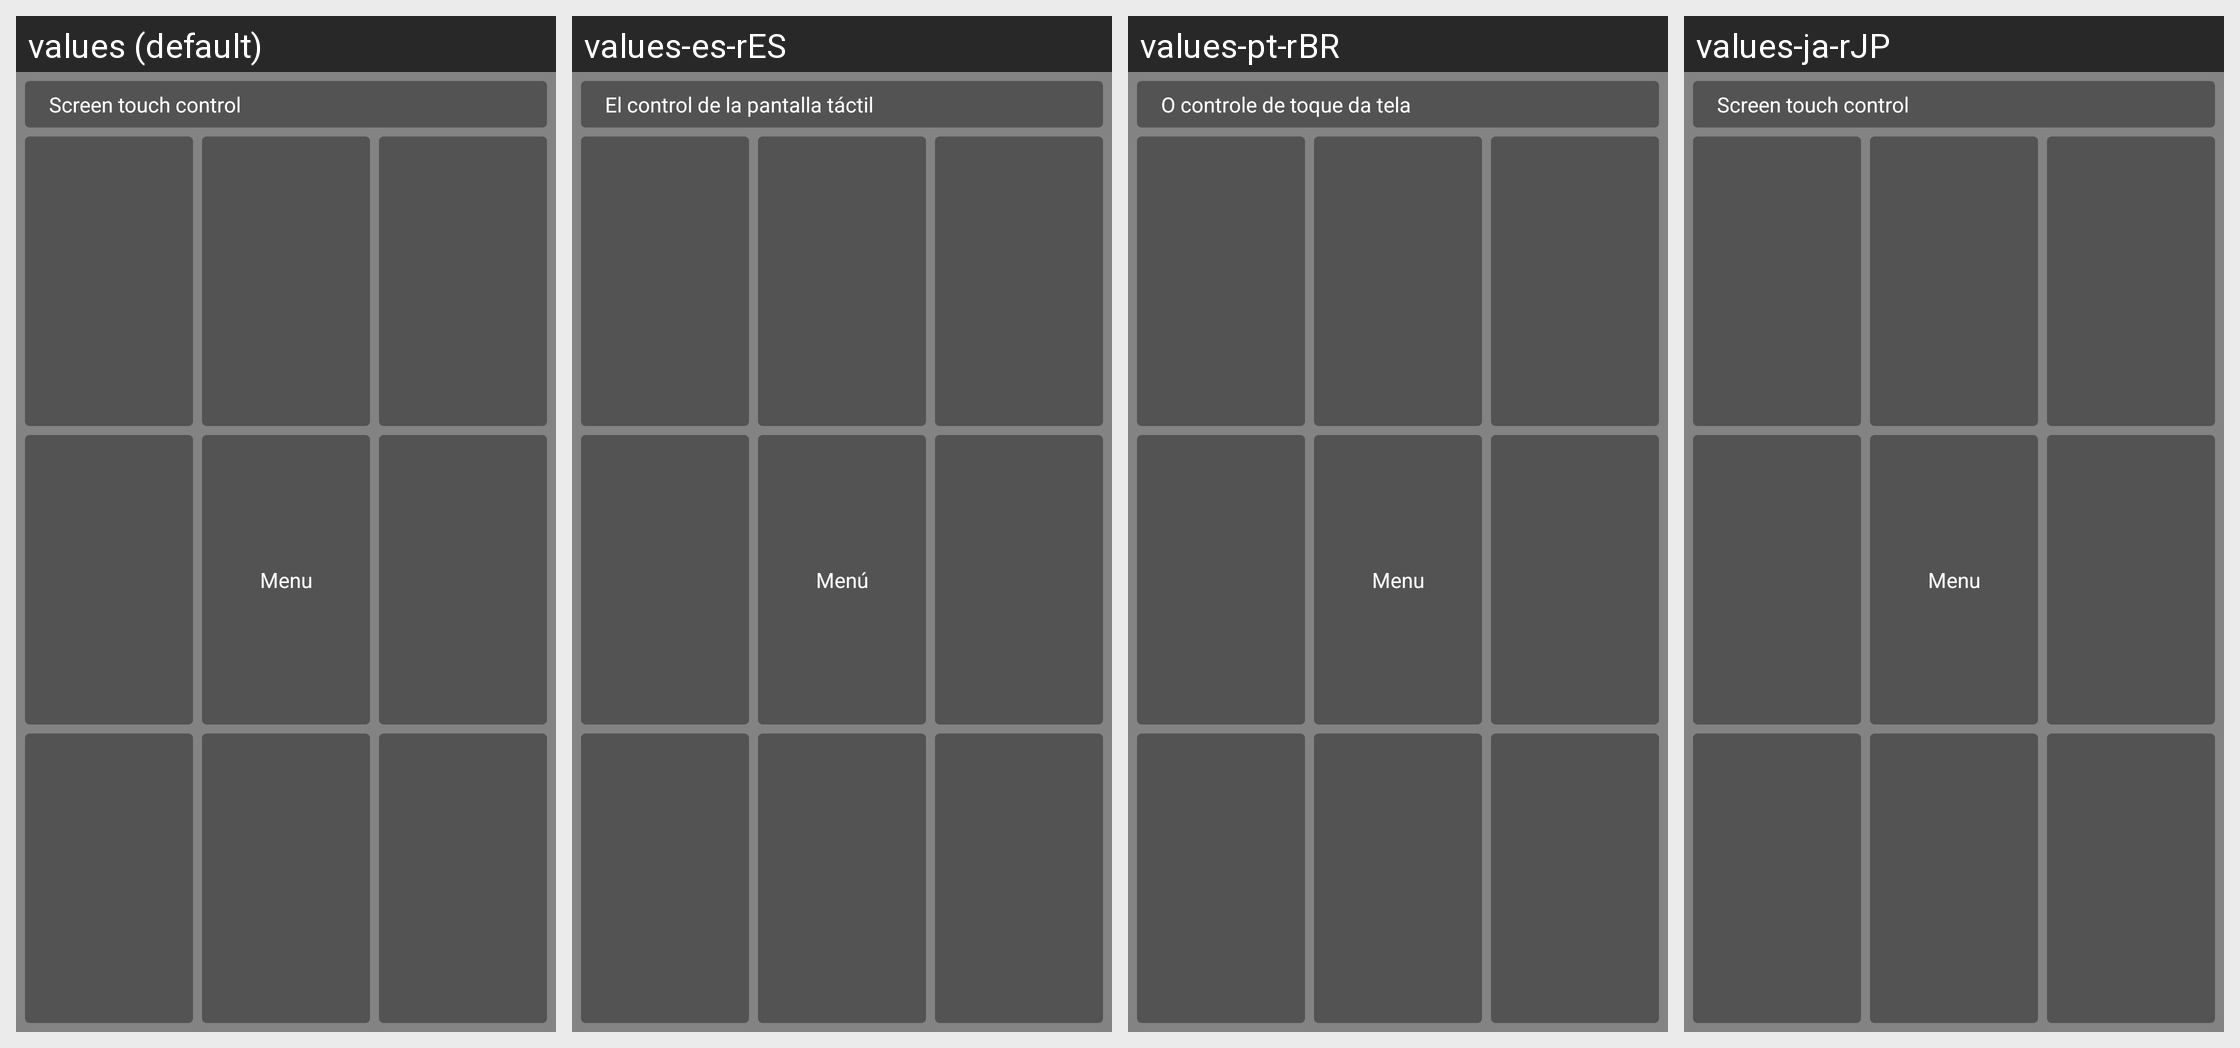

This grid shows one Android layout under several languages. Give, for every string resource on the screen, its name, the default text and each shown locale's text.
Android screen res/layout/dialog_click_action_config.xml rendered under 4 locales, left to right: values (default), values-es-rES, values-pt-rBR, values-ja-rJP. Device: Nexus 5 (rendered at 1080×1920; each locale shown at half size, 540×960, under a caption strip naming it); theme AppTheme.Light.
Other locales in the repository, not shown: values-en, values-vi, values-zh, values-zh-rHK, values-zh-rTW.
Strings drawn on this screen, with the default value and each locale's value (text and hints the layout hard-codes, and strings that could not be matched under every locale, appear in the picture but are not listed):

click_regional_config
  values: Screen touch control
  values-es-rES: El control de la pantalla táctil
  values-pt-rBR: O controle de toque da tela
  values-ja-rJP: Screen touch control

menu
  values: Menu
  values-es-rES: Menú
  values-pt-rBR: Menu
  values-ja-rJP: Menu
